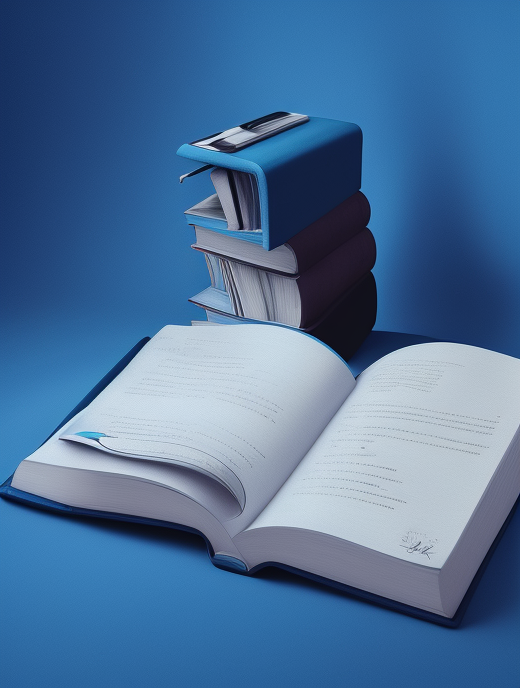
Generation parameters embedded in this image by AUTOMATIC1111 Stable Diffusion web UI or a fork of it (Forge, ...) (PNG 'parameters' text chunk):
abstract art, dark blue theme, light blue object, object on bottom, books, pen, curves
Negative prompt: framed, blur, metal, line,  shadow, realistic, 
Steps: 20, Sampler: Euler a, CFG scale: 7, Seed: 604632790, Size: 520x693, Model hash: fc2511737a, Model: chilloutmix_NiPrunedFp32Fix, Version: v1.4.0